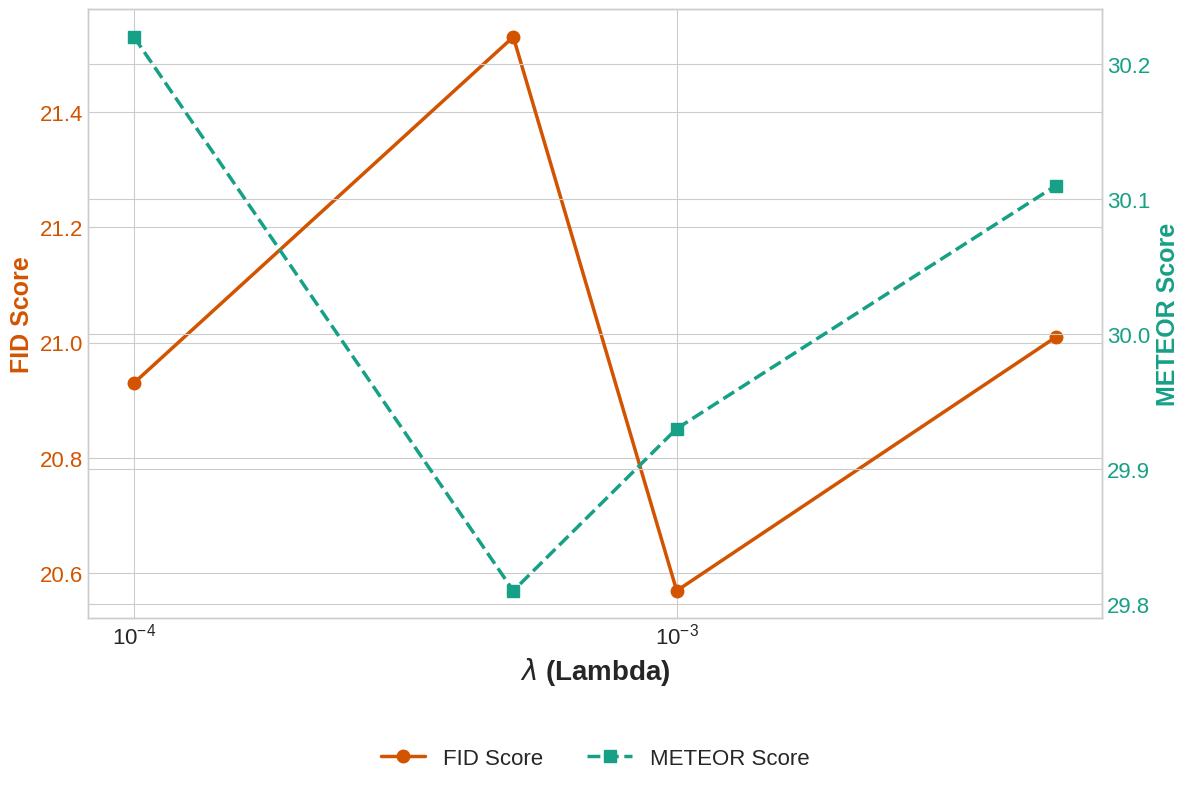

Generate this figure with matplotlib: (Note: this script raises an exception after producing the figure.)
import matplotlib.pyplot as plt
import numpy as np

# --- Data ---
# It's good practice to sort the data by the independent variable (lambda)
# to ensure the lines on the plot connect in the correct order.
data = {
    0.0001: {"FID": 20.93, "METEOR": 30.22},
    0.0005: {"FID": 21.53, "METEOR": 29.81},
    0.001:  {"FID": 20.57, "METEOR": 29.93},
    0.005:  {"FID": 21.01, "METEOR": 30.11},
}

output_file = 'data4paper/ablation_lambda.svg'

# Unpack the sorted data into separate lists for plotting
sorted_lambdas = sorted(data.keys())
fids = [data[l]["FID"] for l in sorted_lambdas]
meteors = [data[l]["METEOR"] for l in sorted_lambdas]

# --- Plotting ---
# Use a visually appealing style
plt.style.use('seaborn-v0_8-whitegrid')

# Create the figure and the primary y-axis
fig, ax1 = plt.subplots(figsize=(12, 8)) # Increased height slightly for better spacing

# --- Primary Y-Axis (FID) ---
# New color for FID: Dark Orange
color_fid = '#D35400' 
ax1.set_xlabel('$\lambda$ (Lambda)', fontsize=20, fontweight='bold')
ax1.set_ylabel('FID Score', color=color_fid, fontsize=18, fontweight='bold')
# Plot FID data with markers
line1 = ax1.plot(sorted_lambdas, fids, color=color_fid, marker='o', linestyle='-', linewidth=2.5, markersize=9, label='FID Score')
ax1.tick_params(axis='y', labelcolor=color_fid, labelsize=16)
ax1.tick_params(axis='x', labelsize=16)

# Set the x-axis to a logarithmic scale, which is appropriate for these lambda values
ax1.set_xscale('log')

# --- Secondary Y-Axis (METEOR) ---
# Create a second y-axis that shares the same x-axis
ax2 = ax1.twinx()
# New color for METEOR: Teal
color_meteor = '#16A085'
ax2.set_ylabel('METEOR Score', color=color_meteor, fontsize=18, fontweight='bold')
# Plot METEOR data with a different marker style
line2 = ax2.plot(sorted_lambdas, meteors, color=color_meteor, marker='s', linestyle='--', linewidth=2.5, markersize=9, label='METEOR Score')
ax2.tick_params(axis='y', labelcolor=color_meteor, labelsize=16)


# --- Final Touches ---
# Title for the entire plot with larger font
# plt.title('Ablation Study: Effect of $\lambda$ on FID and METEOR Scores', fontsize=22, fontweight='bold', pad=20)

# Create a combined legend for both lines with larger font
# We get the handles and labels from both plots and combine them
lines = line1 + line2
labels = [l.get_label() for l in lines]
ax1.legend(lines, labels, loc='upper center', bbox_to_anchor=(0.5, -0.18), fancybox=True, shadow=True, ncol=2, fontsize=16)

# Ensure the plot layout is tight and all elements are visible
fig.tight_layout()

# --- Save the Figure ---
# Instead of displaying the plot, save it to a file.
# Using .svg format for a high-quality vector graphic.
# bbox_inches='tight' ensures the legend isn't cut off.
plt.savefig(output_file, format='svg', bbox_inches='tight')

# If you still want to see the plot after saving, you can add plt.show() after savefig.
# plt.show()